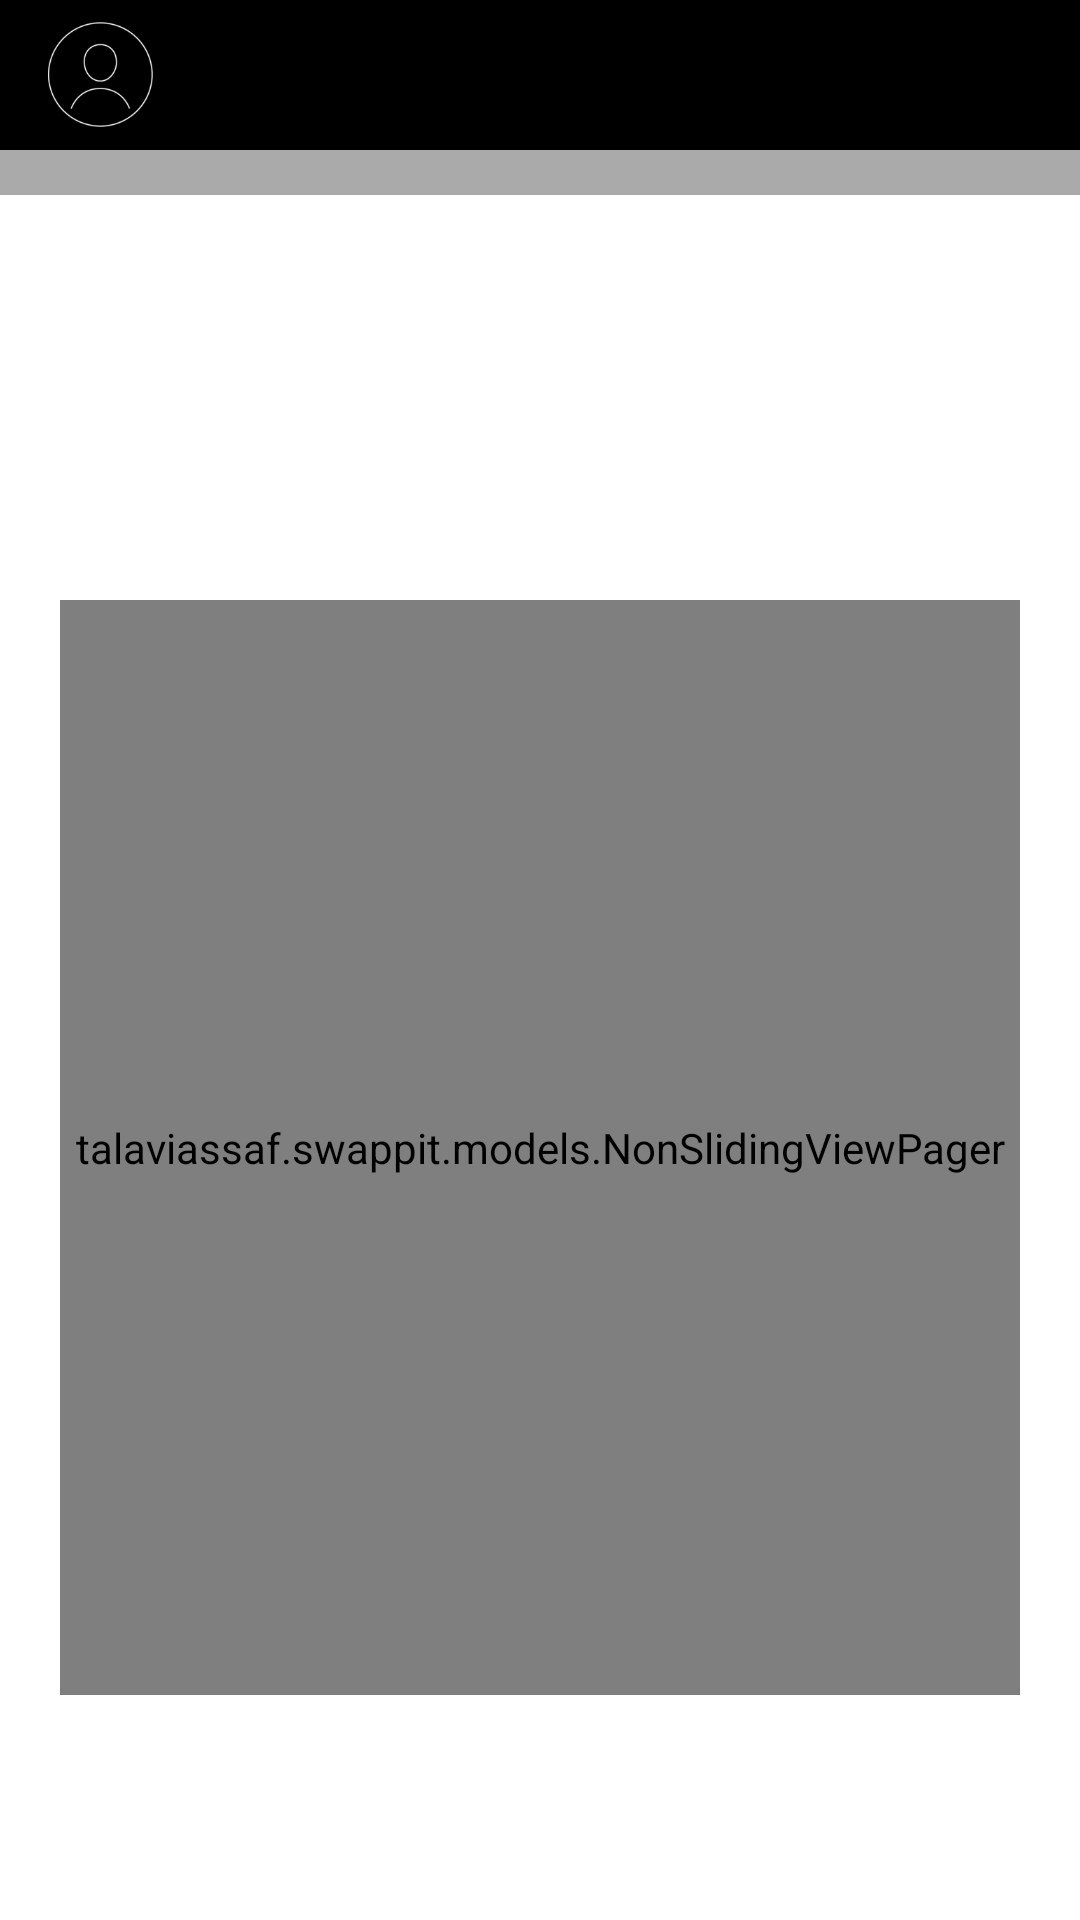

The Android layout XML behind this screen, and the referenced resources:
<!-- AndroidManifest.xml: application theme AppTheme -->
<!-- res/layout/activity_show_by.xml -->
<?xml version="1.0" encoding="utf-8"?>
<androidx.appcompat.widget.LinearLayoutCompat xmlns:android="http://schemas.android.com/apk/res/android"
    android:id="@+id/showByMainLayout"
    android:layout_width="match_parent"
    android:layout_height="match_parent"
    android:orientation="vertical">

    <include layout="@layout/action_bar" />

    <View
        android:layout_width="match_parent"
        android:layout_height="15dp"
        android:layout_marginBottom="25dp"
        android:background="@android:color/darker_gray" />

    <RadioGroup
        android:id="@+id/showByFragmentsBar"
        android:layout_width="match_parent"
        android:layout_height="wrap_content"
        android:layout_margin="20dp"
        android:background="@drawable/stroke"
        android:orientation="horizontal">

        <androidx.appcompat.widget.AppCompatRadioButton
            android:id="@+id/location"
            style="@style/RadioButton1"
            android:background="@drawable/right"
            android:text="@string/show_by_location" />

        <View
            android:layout_width="1dp"
            android:layout_height="match_parent"
            android:background="@android:color/white" />

        <androidx.appcompat.widget.AppCompatRadioButton
            android:id="@+id/voucherType"
            style="@style/RadioButton1"
            android:background="@drawable/middle"
            android:text="@string/show_by_voucher_type" />

        <View
            android:layout_width="1dp"
            android:layout_height="match_parent"
            android:background="@android:color/white" />

        <androidx.appcompat.widget.AppCompatRadioButton
            android:id="@+id/category"
            style="@style/RadioButton1"
            android:background="@drawable/left"
            android:text="@string/show_by_categories" />

    </RadioGroup>

    <androidx.appcompat.widget.AppCompatTextView
        android:id="@+id/showByFragmentTitle"
        style="@style/TextViewWhite"
        android:layout_marginBottom="15dp"
        android:layout_marginLeft="20dp"
        android:layout_marginStart="20dp"
        android:typeface="serif" />

    <talaviassaf.swappit.models.NonSlidingViewPager
        android:id="@+id/showByViewPager"
        android:layout_width="match_parent"
        android:layout_height="0dp"
        android:layout_marginEnd="20dp"
        android:layout_marginStart="20dp"
        android:layout_weight="1" />

    <androidx.appcompat.widget.AppCompatButton
        android:id="@+id/filter"
        style="@style/ButtonBottom"
        android:layout_marginEnd="20dp"
        android:layout_marginStart="20dp"
        android:text="@string/show_by_confirm" />

</androidx.appcompat.widget.LinearLayoutCompat>
<!-- res/layout/action_bar.xml (included above) -->
<?xml version="1.0" encoding="utf-8"?>
<androidx.appcompat.widget.Toolbar xmlns:android="http://schemas.android.com/apk/res/android"
    android:layout_width="match_parent"
    android:layout_height="50dp"
    android:background="@android:color/black"
    android:gravity="center">

    <androidx.appcompat.widget.AppCompatImageView
        android:id="@+id/profilePicture"
        android:layout_width="35dp"
        android:layout_height="35dp"
        android:layout_gravity="center_vertical"
        android:src="@drawable/profile_picture" />

    <androidx.appcompat.widget.AppCompatTextView
        android:id="@+id/mainFragmentTitle"
        style="@style/TextViewWhite"
        android:layout_gravity="center"
        android:textAlignment="center" />

    <androidx.appcompat.widget.AppCompatImageView
        android:id="@+id/arrow"
        style="@style/ArrowImageView"
        android:visibility="gone" />

</androidx.appcompat.widget.Toolbar>
<!-- resources referenced by this layout -->
<resources>
  <!-- drawable left (drawable) -->
  <?xml version="1.0" encoding="utf-8"?>
  <selector xmlns:android="http://schemas.android.com/apk/res/android">
  
      <item android:state_checked="true">
  
          <shape>
  
              <corners android:bottomLeftRadius="10dp" android:topLeftRadius="10dp" />
  
              <solid android:color="#cFFFFFFF" />
  
          </shape>
  
      </item>
  
      <item android:state_checked="false">
  
          <shape>
  
              <corners android:bottomLeftRadius="10dp" android:topLeftRadius="10dp" />
  
          </shape>
  
      </item>
  
  </selector>
  <!-- drawable middle (drawable) -->
  <?xml version="1.0" encoding="utf-8"?>
  <selector xmlns:android="http://schemas.android.com/apk/res/android">
  
      <item android:state_checked="true">
  
          <shape>
  
              <solid android:color="#cFFFFFFF" />
  
          </shape>
  
      </item>
  
  </selector>
  <!-- drawable profile_picture: png bitmap (drawable, 5226 bytes) -->
  <!-- drawable right (drawable) -->
  <?xml version="1.0" encoding="utf-8"?>
  <selector xmlns:android="http://schemas.android.com/apk/res/android">
  
      <item android:state_checked="true">
  
          <shape>
  
              <corners android:bottomRightRadius="10dp" android:topRightRadius="10dp" />
  
              <solid android:color="#cFFFFFFF" />
  
          </shape>
  
      </item>
  
      <item android:state_checked="false">
  
          <shape>
  
              <corners android:bottomRightRadius="10dp" android:topRightRadius="10dp" />
  
          </shape>
  
      </item>
  
  </selector>
  <!-- drawable stroke (drawable) -->
  <?xml version="1.0" encoding="utf-8"?>
  <shape xmlns:android="http://schemas.android.com/apk/res/android">
  
      <corners android:radius="10dp" />
  
      <stroke
          android:width="1dp"
          android:color="@android:color/white" />
  
  </shape>
  <string name="show_by_categories">קטגוריות</string>
  <string name="show_by_confirm">אישור</string>
  <string name="show_by_location">מיקום</string>
  <string name="show_by_voucher_type">סוג זיכוי</string>
  <style name="ArrowImageView">
  
          <item name="android:layout_height">wrap_content</item>
          <item name="android:layout_width">35dp</item>
          <item name="android:layout_gravity">center_vertical|end</item>
          <item name="android:rotation">90</item>
          <item name="android:src">@drawable/arrow_white</item>
  
      </style>
  <style name="ButtonBottom">
  
          <item name="android:layout_height">50dp</item>
          <item name="android:layout_width">match_parent</item>
          <item name="android:layout_marginBottom">25dp</item>
          <item name="android:background">@drawable/stroke</item>
          <item name="android:textColor">@android:color/white</item>
          <item name="android:typeface">serif</item>
  
      </style>
  <style name="RadioButton1" parent="TextViewWhite">
  
          <item name="android:layout_height">35dp</item>
          <item name="android:layout_width">match_parent</item>
          <item name="android:layout_weight">1</item>
          <item name="android:button">@null</item>
          <item name="android:gravity">center</item>
          <item name="android:typeface">serif</item>
  
      </style>
  <style name="TextViewWhite">
  
          <item name="android:layout_height">wrap_content</item>
          <item name="android:layout_width">wrap_content</item>
          <item name="android:textColor">@android:color/white</item>
          <item name="android:textSize">15sp</item>
          <item name="android:typeface">monospace</item>
  
      </style>
  <style name="AppTheme" parent="Theme.AppCompat.Light.NoActionBar">
  
          
          <item name="colorPrimary">@color/colorPrimary</item>
          <item name="colorPrimaryDark">@android:color/black</item>
          <item name="colorAccent">@android:color/white</item>
          <item name="android:windowBackground">@null</item>
  
      </style>
  <!-- drawable arrow_white: png bitmap (drawable, 430 bytes) -->
  <color name="colorPrimary">#3F51B5</color>
</resources>
